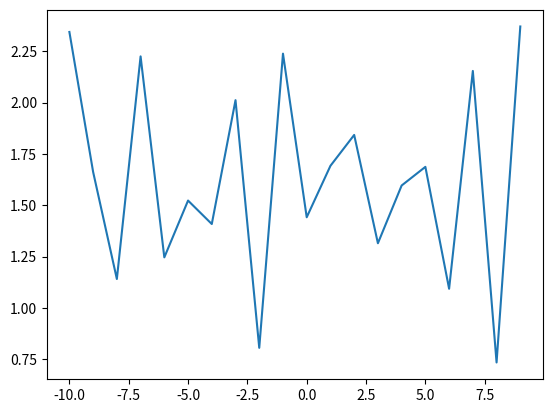

Recreate this plot in Python.
from math import sin, cos, sqrt,pi
import matplotlib.pylab as plt

def toRad(deg):
    return deg * 2. * pi / 360.

d = 1000.
_lambda = 0.3
r_list = [0., 0.9, 0.8, 0.7, 0.6]
dB_list = [1000., 1200., 1100., 1200., 900.]
theta_list = [0., 18., 20., 0., 18.] # degree

n_of_builldings = 4
def delta_l(db, theta_deg, dl):
    theta_rad = toRad(theta_deg)
    return db - (d+dl) + sqrt(db**2 + (d+dl)**2 -2. * db *(d+dl) * cos(theta_rad))

E0 = 1.
sumcos = 0.
sumsin = 0.
moving_d = 10 # [m] 

Elist = []
for d_l in range(-moving_d, moving_d):
    for i in range(n_of_builldings-1):
        sumcos += r_list[i] * cos(2.* pi * delta_l(dB_list[i], theta_list[i], d_l)/_lambda)
        sumsin += r_list[i] * sin(2.* pi * delta_l(dB_list[i], theta_list[i], d_l)/_lambda)
    _E = sqrt( (1. + sumcos)**2 + sumsin**2)
    Elist.append(_E)

x = range(-moving_d, moving_d)
plt.plot(x, Elist)
plt.savefig('repo5.png')
plt.show()
